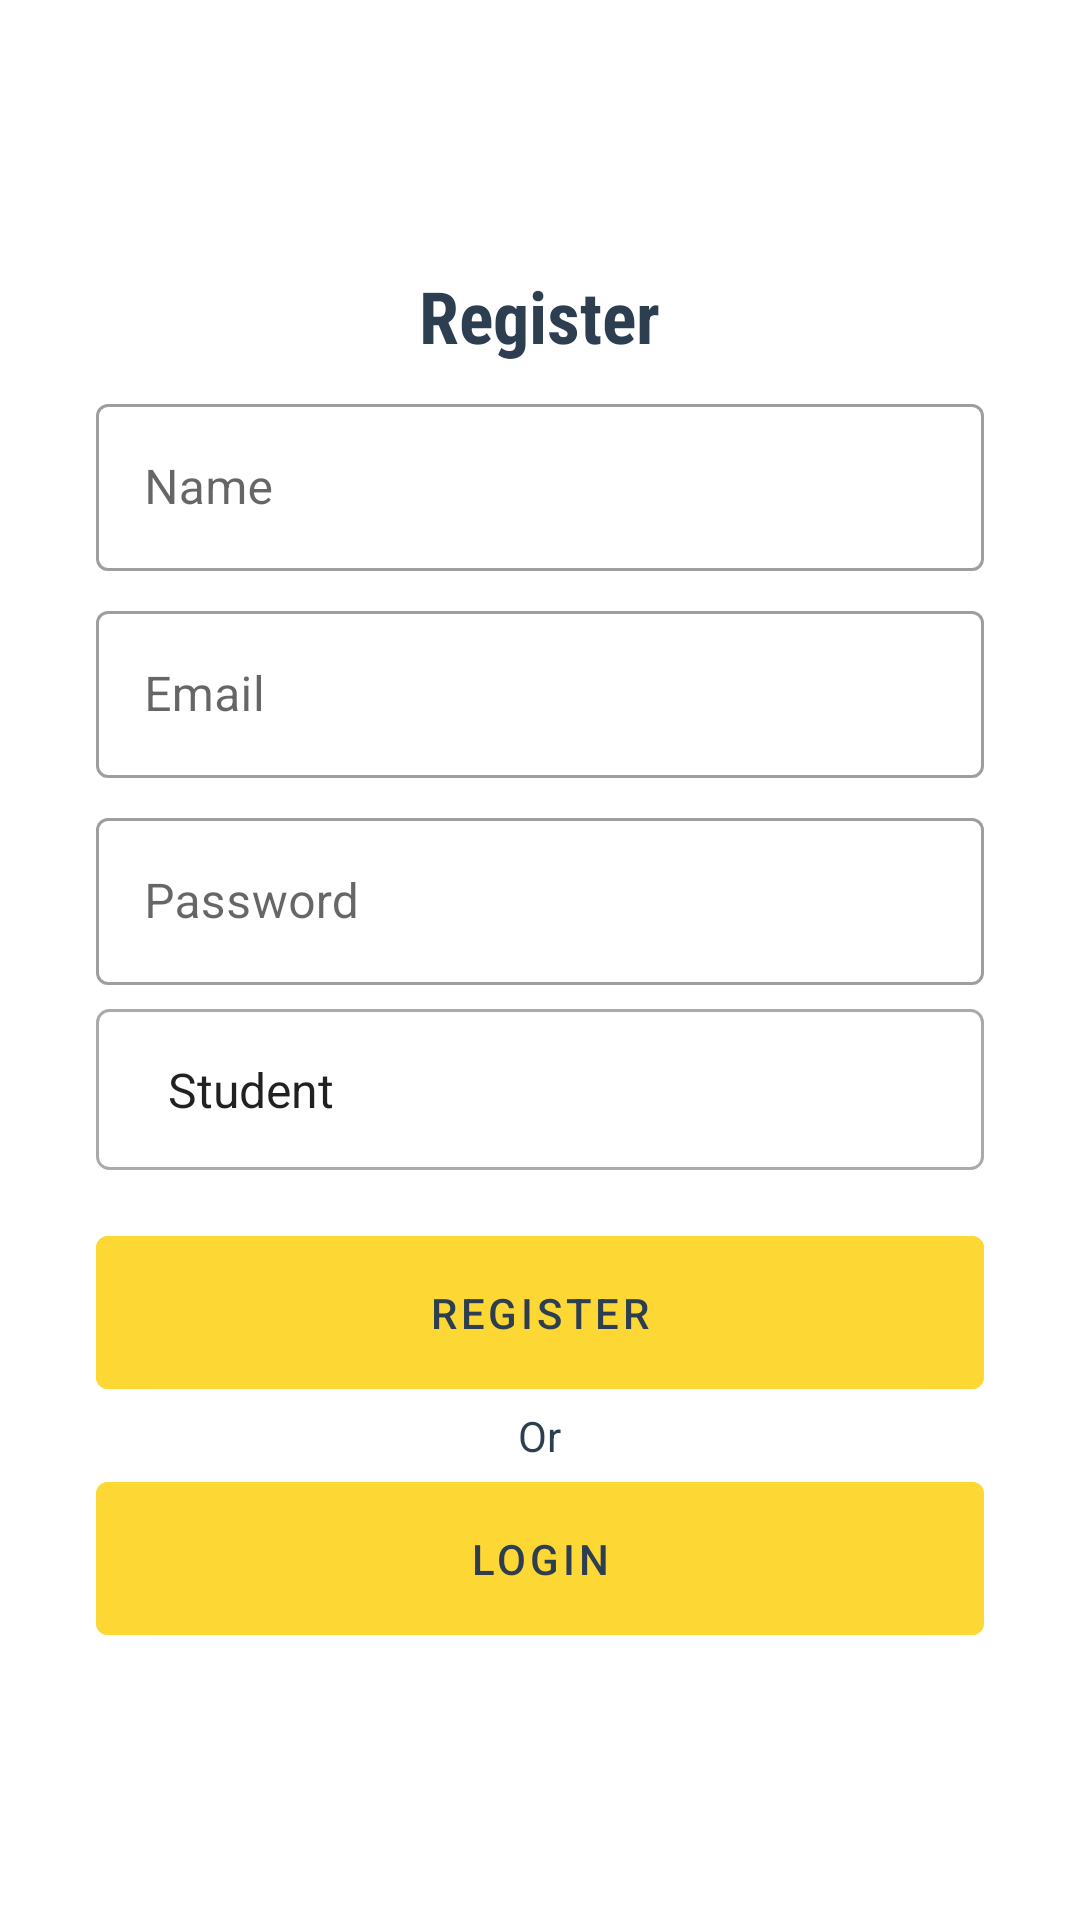

Produce the Android XML layout that renders to this screen, including the resource entries it uses.
<!-- AndroidManifest.xml: activity theme AppTheme.Fullscreen -->
<!-- res/layout/activity_register.xml -->
<?xml version="1.0" encoding="utf-8"?>
<LinearLayout xmlns:android="http://schemas.android.com/apk/res/android"
              android:layout_width="match_parent"
              android:layout_height="match_parent"
              android:background="@android:color/white"
              android:gravity="center"
              android:orientation="vertical"
              android:padding="32dp">

    <androidx.appcompat.widget.AppCompatTextView
            android:layout_width="wrap_content"
            android:layout_height="wrap_content"
            android:layout_marginBottom="8dp"
            android:fontFamily="sans-serif-condensed"
            android:text="@string/register"
            android:textColor="@color/colorPrimary"
            android:textSize="24sp"
            android:textStyle="bold"/>

    <com.google.android.material.textfield.TextInputLayout
            android:id="@+id/tilName"
            style="@style/Widget.MaterialComponents.TextInputLayout.OutlinedBox"
            android:layout_width="match_parent"
            android:layout_height="wrap_content"
            android:hint="@string/name">

        <com.google.android.material.textfield.TextInputEditText
                android:id="@+id/etName"
                android:inputType="textEmailAddress"
                android:layout_width="match_parent"
                android:layout_height="wrap_content"
                android:maxLines="1"/>
    </com.google.android.material.textfield.TextInputLayout>

    <com.google.android.material.textfield.TextInputLayout
            android:id="@+id/tilEmail"
            style="@style/Widget.MaterialComponents.TextInputLayout.OutlinedBox"
            android:layout_width="match_parent"
            android:layout_height="wrap_content"
            android:layout_marginTop="8dp"
            android:hint="@string/email">

        <com.google.android.material.textfield.TextInputEditText
                android:id="@+id/etEmail"
                android:inputType="textEmailAddress"
                android:layout_width="match_parent"
                android:layout_height="wrap_content"
                android:maxLines="1"/>
    </com.google.android.material.textfield.TextInputLayout>

    <com.google.android.material.textfield.TextInputLayout
            android:id="@+id/tilPassword"
            style="@style/Widget.MaterialComponents.TextInputLayout.OutlinedBox"
            android:layout_width="match_parent"
            android:layout_height="wrap_content"
            android:layout_marginTop="8dp"
            android:hint="@string/password">

        <com.google.android.material.textfield.TextInputEditText
                android:id="@+id/etPassword"
                android:inputType="textPassword"
                android:layout_width="match_parent"
                android:layout_height="wrap_content"
                android:maxLines="1"/>
    </com.google.android.material.textfield.TextInputLayout>

    <androidx.appcompat.widget.AppCompatSpinner
            android:id="@+id/spinnerType"
            android:layout_width="match_parent"
            android:layout_marginTop="8dp"
            android:layout_height="wrap_content"
            android:padding="16dp"
            android:background="@drawable/ic_border"
            android:entries="@array/type"/>

    <com.google.android.material.button.MaterialButton
            android:id="@+id/btnRegister"
            android:layout_width="match_parent"
            android:layout_height="wrap_content"
            android:text="@string/register"
            android:layout_marginTop="16dp"
            android:padding="16dp"
            android:textColor="@color/colorPrimary"
            android:backgroundTint="@color/colorAccent"/>

    <TextView
            android:layout_width="wrap_content"
            android:layout_height="wrap_content"
            android:text="@string/or"
            android:textColor="@color/colorPrimary"/>

    <com.google.android.material.button.MaterialButton
            android:id="@+id/btnLogin"
            android:layout_width="match_parent"
            android:layout_height="wrap_content"
            android:text="@string/login"
            android:padding="16dp"
            android:textColor="@color/colorPrimary"
            android:backgroundTint="@color/colorAccent"/>

</LinearLayout>
<!-- resources referenced by this layout -->
<resources>
  <string-array name="type">
          <item>Student</item>
          <item>Teacher</item>
          <item>Management</item>
          <item>Admin</item>
      </string-array>
  <color name="colorAccent">#fdd835</color>
  <color name="colorPrimary">#2c3e50</color>
  <!-- drawable ic_border (drawable) -->
  <shape xmlns:android="http://schemas.android.com/apk/res/android"
         android:shape="rectangle">
      <corners
              android:radius="4dp"/>
      <stroke
              android:width="1dp"
              android:color="@android:color/darker_gray"/>
  </shape>
  <string name="email">Email</string>
  <string name="login">Login</string>
  <string name="name">Name</string>
  <string name="or">Or</string>
  <string name="password">Password</string>
  <string name="register">Register</string>
  <style name="AppTheme.Fullscreen" parent="@style/Theme.MaterialComponents.Light.NoActionBar">
          <item name="android:windowNoTitle">true</item>
          <item name="android:windowActionBar">false</item>
          <item name="android:windowFullscreen">true</item>
          <item name="android:windowContentOverlay">@null</item>
      </style>
</resources>
